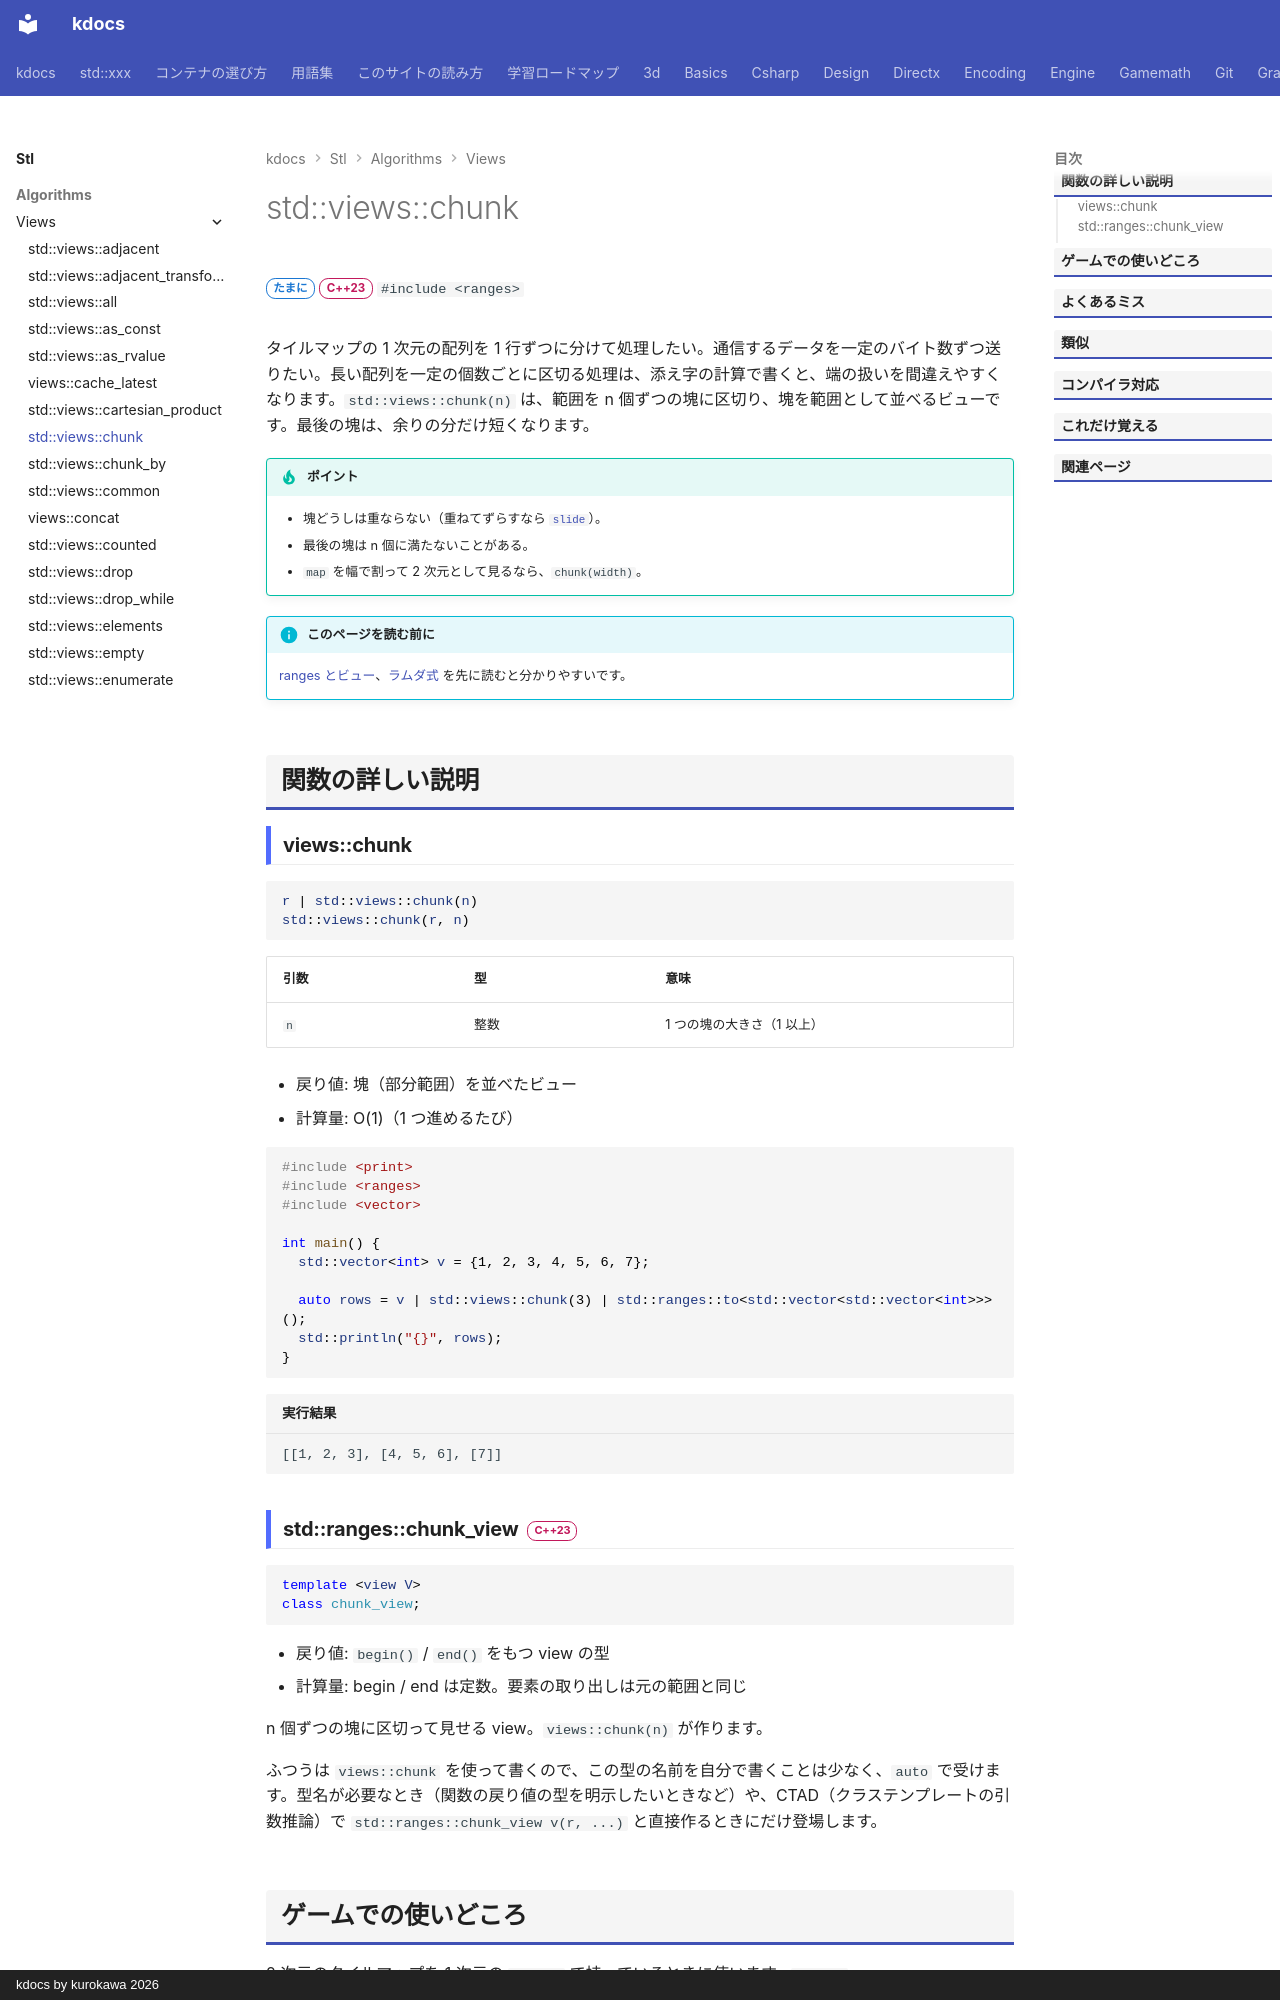

repository: qwzxdf/kdocs · page: stl/algorithms/views/chunk/index.html · generator: mkdocs · copyright: kdocs by kurokawa 2026

---
title: std::views::chunk
summary: "範囲を、n 個ずつの塊に区切って見る（重ならない）。"
order: 36
group: ビュー（std::views）
tags:
  - アルゴリズム
---

# std::views::chunk

<div class="page-badges" markdown>
<span class="rank rank-sometimes">たまに</span>
<span class="ver ver-23">C++23</span>
`#include <ranges>`
</div>

タイルマップの 1 次元の配列を 1 行ずつに分けて処理したい。通信するデータを一定のバイト数ずつ送りたい。長い配列を一定の個数ごとに区切る処理は、添え字の計算で書くと、端の扱いを間違えやすくなります。`std::views::chunk(n)` は、範囲を n 個ずつの塊に区切り、塊を範囲として並べるビューです。最後の塊は、余りの分だけ短くなります。

!!! tip "ポイント"
    - 塊どうしは重ならない（重ねてずらすなら [`slide`](slide.md)）。
    - 最後の塊は n 個に満たないことがある。
    - `map` を幅で割って 2 次元として見るなら、`chunk(width)`。

!!! info "このページを読む前に"
    [ranges とビュー](../../../basics/ranges.md)、[ラムダ式](../../../basics/lambda.md) を先に読むと分かりやすいです。

## 関数の詳しい説明

### views::chunk {#chunk}

```cpp
r | std::views::chunk(n)
std::views::chunk(r, n)
```

| 引数 | 型 | 意味 |
| --- | --- | --- |
| `n` | 整数 | 1 つの塊の大きさ（1 以上） |

- 戻り値: 塊（部分範囲）を並べたビュー
- 計算量: O(1)（1 つ進めるたび）

```cpp
#include <print>
#include <ranges>
#include <vector>

int main() {
  std::vector<int> v = {1, 2, 3, 4, 5, 6, 7};

  auto rows = v | std::views::chunk(3) | std::ranges::to<std::vector<std::vector<int>>>();
  std::println("{}", rows);
}
```

```text title="実行結果"
[[1, 2, 3], [4, 5, 6], [7]]
```
